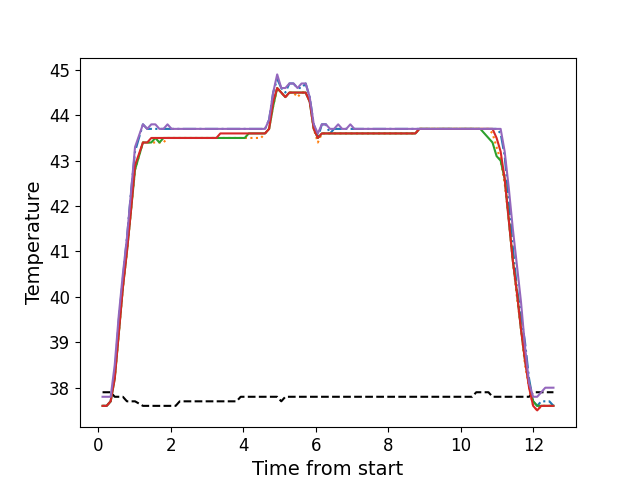

The data file committed next to this chart (first rows):
, times, neutral, z1, z2, z3, z4, z5
0, 0.1116, 37.9, 37.6, 37.6, 37.6, 37.6, 37.8
1, 0.224, 37.9, 37.6, 37.6, 37.6, 37.6, 37.8
2, 0.3356, 37.9, 37.7, 37.7, 37.7, 37.7, 37.8
3, 0.4477, 37.8, 38.3, 38.2, 38.2, 38.2, 38.5
4, 0.5603, 37.8, 39.5, 39.2, 39.2, 39.2, 39.6
5, 0.6719, 37.8, 40.4, 40.2, 40.2, 40.2, 40.5
6, 0.7845, 37.7, 41.3, 41.0, 41.0, 41.0, 41.3
7, 0.8962, 37.7, 42.3, 41.9, 41.9, 41.9, 42.3
8, 1.008, 37.7, 43.2, 42.8, 42.8, 42.9, 43.3
9, 1.226, 37.6, 43.8, 43.4, 43.4, 43.4, 43.8
10, 1.345, 37.6, 43.7, 43.4, 43.4, 43.4, 43.7
11, 1.456, 37.6, 43.7, 43.4, 43.4, 43.5, 43.8
12, 1.568, 37.6, 43.7, 43.4, 43.5, 43.5, 43.8
13, 1.681, 37.6, 43.7, 43.4, 43.4, 43.5, 43.7
14, 1.793, 37.6, 43.7, 43.4, 43.5, 43.5, 43.7
15, 1.904, 37.6, 43.7, 43.5, 43.5, 43.5, 43.8
16, 2.017, 37.6, 43.7, 43.5, 43.5, 43.5, 43.7
17, 2.129, 37.6, 43.7, 43.5, 43.5, 43.5, 43.7
18, 2.241, 37.7, 43.7, 43.5, 43.5, 43.5, 43.7
19, 2.353, 37.7, 43.7, 43.5, 43.5, 43.5, 43.7
20, 2.465, 37.7, 43.7, 43.5, 43.5, 43.5, 43.7
21, 2.577, 37.7, 43.7, 43.5, 43.5, 43.5, 43.7
22, 2.689, 37.7, 43.7, 43.5, 43.5, 43.5, 43.7
23, 2.801, 37.7, 43.7, 43.5, 43.5, 43.5, 43.7
24, 2.914, 37.7, 43.7, 43.5, 43.5, 43.5, 43.7
25, 3.025, 37.7, 43.7, 43.5, 43.5, 43.5, 43.7
26, 3.137, 37.7, 43.7, 43.5, 43.5, 43.5, 43.7
27, 3.251, 37.7, 43.7, 43.5, 43.5, 43.5, 43.7
28, 3.361, 37.7, 43.7, 43.5, 43.5, 43.6, 43.7
29, 3.474, 37.7, 43.7, 43.5, 43.5, 43.6, 43.7
30, 3.585, 37.7, 43.7, 43.5, 43.5, 43.6, 43.7
31, 3.698, 37.7, 43.7, 43.5, 43.5, 43.6, 43.7
32, 3.809, 37.7, 43.7, 43.5, 43.5, 43.6, 43.7
33, 3.922, 37.8, 43.7, 43.5, 43.5, 43.6, 43.7
34, 4.033, 37.8, 43.7, 43.5, 43.5, 43.6, 43.7
35, 4.146, 37.8, 43.7, 43.5, 43.6, 43.6, 43.7
36, 4.258, 37.8, 43.7, 43.5, 43.6, 43.6, 43.7
37, 4.37, 37.8, 43.7, 43.5, 43.6, 43.6, 43.7
38, 4.482, 37.8, 43.7, 43.5, 43.6, 43.6, 43.7
39, 4.594, 37.8, 43.7, 43.6, 43.6, 43.6, 43.7
40, 4.706, 37.8, 43.9, 43.7, 43.7, 43.7, 43.9
41, 4.819, 37.8, 44.5, 44.2, 44.2, 44.3, 44.5
42, 4.93, 37.8, 44.8, 44.6, 44.6, 44.6, 44.9
43, 5.042, 37.7, 44.6, 44.5, 44.5, 44.5, 44.6
44, 5.155, 37.8, 44.5, 44.4, 44.4, 44.4, 44.6
45, 5.267, 37.8, 44.7, 44.5, 44.5, 44.5, 44.7
46, 5.378, 37.8, 44.7, 44.5, 44.5, 44.5, 44.7
47, 5.491, 37.8, 44.6, 44.4, 44.5, 44.5, 44.6
48, 5.602, 37.8, 44.6, 44.5, 44.5, 44.5, 44.7
49, 5.715, 37.8, 44.7, 44.5, 44.5, 44.5, 44.7
50, 5.826, 37.8, 44.4, 44.3, 44.3, 44.3, 44.4
51, 5.939, 37.8, 43.8, 43.7, 43.7, 43.7, 43.8
52, 6.051, 37.8, 43.5, 43.4, 43.5, 43.5, 43.6
53, 6.162, 37.8, 43.8, 43.6, 43.6, 43.6, 43.8
54, 6.275, 37.8, 43.8, 43.6, 43.6, 43.6, 43.8
55, 6.387, 37.8, 43.6, 43.6, 43.6, 43.6, 43.7
56, 6.499, 37.8, 43.7, 43.6, 43.6, 43.6, 43.7
57, 6.612, 37.8, 43.7, 43.6, 43.6, 43.6, 43.8
58, 6.723, 37.8, 43.7, 43.6, 43.6, 43.6, 43.7
59, 6.836, 37.8, 43.7, 43.6, 43.6, 43.6, 43.7
... 51 more rows
